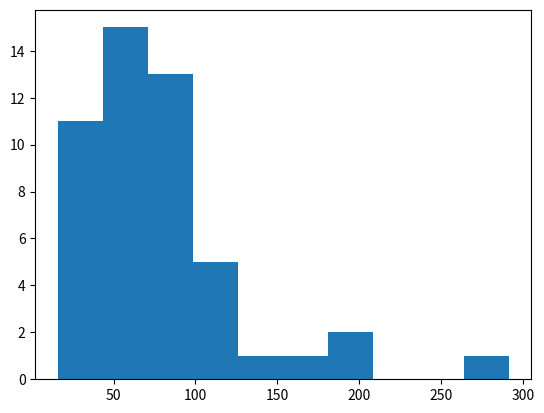

This chart was generated by the following Python code:
import numpy as np
import matplotlib.pyplot as plt
import random
from matplotlib import animation
finish = 0

records=[]
# Repeat random walk 50 times
for i in range(1,50):
    # Begin random walk at origin
    x = 0
    y = 0
    for j in range(1,1000):
        # Insert code for a random walk in x and y here.
        x += random.randint(-1, 1)
        y += random.randint(-1, 1)
        if (x ** 2 + y ** 2) > 100:
            # If the walk has translated 10 steps from the origin, record time.
            records.append(j)
            break
            
plt.hist(records)
plt.savefig("hist.png")
